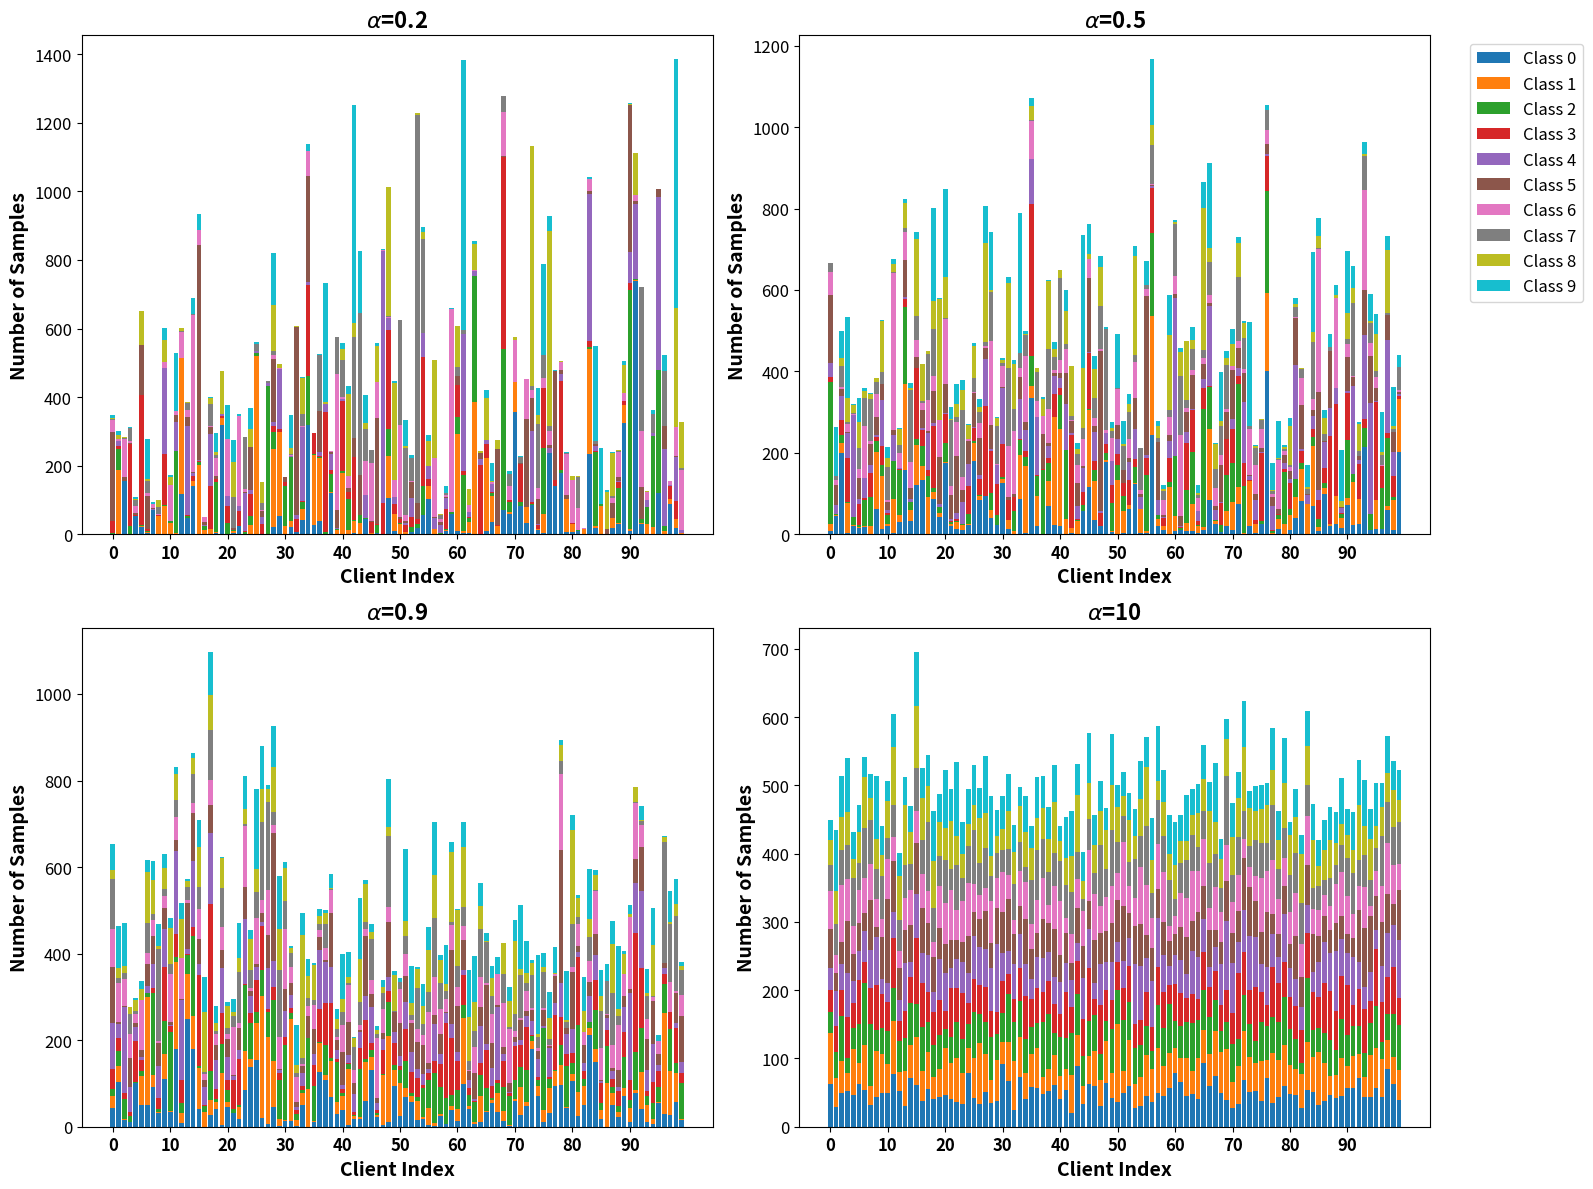

The matplotlib source for this figure:
import numpy as np
import matplotlib.pyplot as plt

# CIFAR-10 数据集每类的样本数量为 5000
num_samples_per_class = 5000
num_classes = 10
num_users = 100  # 用户数目修改为 100

# 模拟 CIFAR-10 数据集中每类的标签
labels = np.concatenate([np.full(num_samples_per_class, i) for i in range(num_classes)])

# 通过狄利克雷分布划分数据
def dirichlet_distribution(label_data, num_users, alpha):
    user_data = [[] for _ in range(num_users)]
    label_distribution = np.random.dirichlet([alpha] * num_users, num_classes)

    for c in range(num_classes):
        idx = np.where(label_data == c)[0]
        np.random.shuffle(idx)
        proportions = label_distribution[c]
        proportions = (np.cumsum(proportions) * len(idx)).astype(int)[:-1]
        split_indices = np.split(idx, proportions)

        for user_idx, user_indices in enumerate(split_indices):
            user_data[user_idx] += list(user_indices)

    return user_data

# 函数：根据alpha值绘制图表
def plot_distribution(ax, alpha, labels):
    # 使用不同的alpha值划分数据
    user_data_indices = dirichlet_distribution(labels, num_users, alpha)

    # 统计每个用户每类标签的数据量
    user_class_counts = np.zeros((num_users, num_classes))

    for user_idx, indices in enumerate(user_data_indices):
        user_labels = labels[indices]
        for c in range(num_classes):
            user_class_counts[user_idx, c] = np.sum(user_labels == c)

    # 在 x 轴上表示用户
    x = np.arange(num_users)

    # 逐个类别绘制条形图，不同颜色区分标签类别
    for c in range(num_classes):
        ax.bar(x, user_class_counts[:, c], label=f'Class {c}' if alpha == 0.5 else "",
               bottom=np.sum(user_class_counts[:, :c], axis=1))

    # 设置标签和标题
    ax.set_xlabel('Client Index', fontsize=14, fontweight='bold')
    ax.set_ylabel('Number of Samples', fontsize=14, fontweight='bold')
    ax.set_title(r'$\alpha$' + f'={alpha}', fontsize=16, fontweight='bold')

    # 设置 x 轴刻度
    ax.set_xticks(np.arange(0, num_users, 10))  # 每 10 个用户显示一个标签
    ax.set_xticklabels(np.arange(0, num_users, 10), fontsize=12, fontweight='bold')
    ax.tick_params(axis='both', which='major', labelsize=12)

# 创建 2x2 子图
fig, axs = plt.subplots(2, 2, figsize=(16, 12))

# 依次绘制 alpha=0.2, 0.5, 0.9, 10 四种场景
alphas = [0.2, 0.5, 0.9, 10]
for i, alpha in enumerate(alphas):
    plot_distribution(axs[i // 2, i % 2], alpha, labels)

# 为中间的子图加图例
axs[0, 1].legend(bbox_to_anchor=(1.05, 1), loc='upper left', fontsize=12)

# 调整子图布局
plt.tight_layout()

# 保存为 PDF
plt.savefig("dirichlet_data_distribution_comparison.pdf", format='pdf')

# 显示图表
plt.show()
